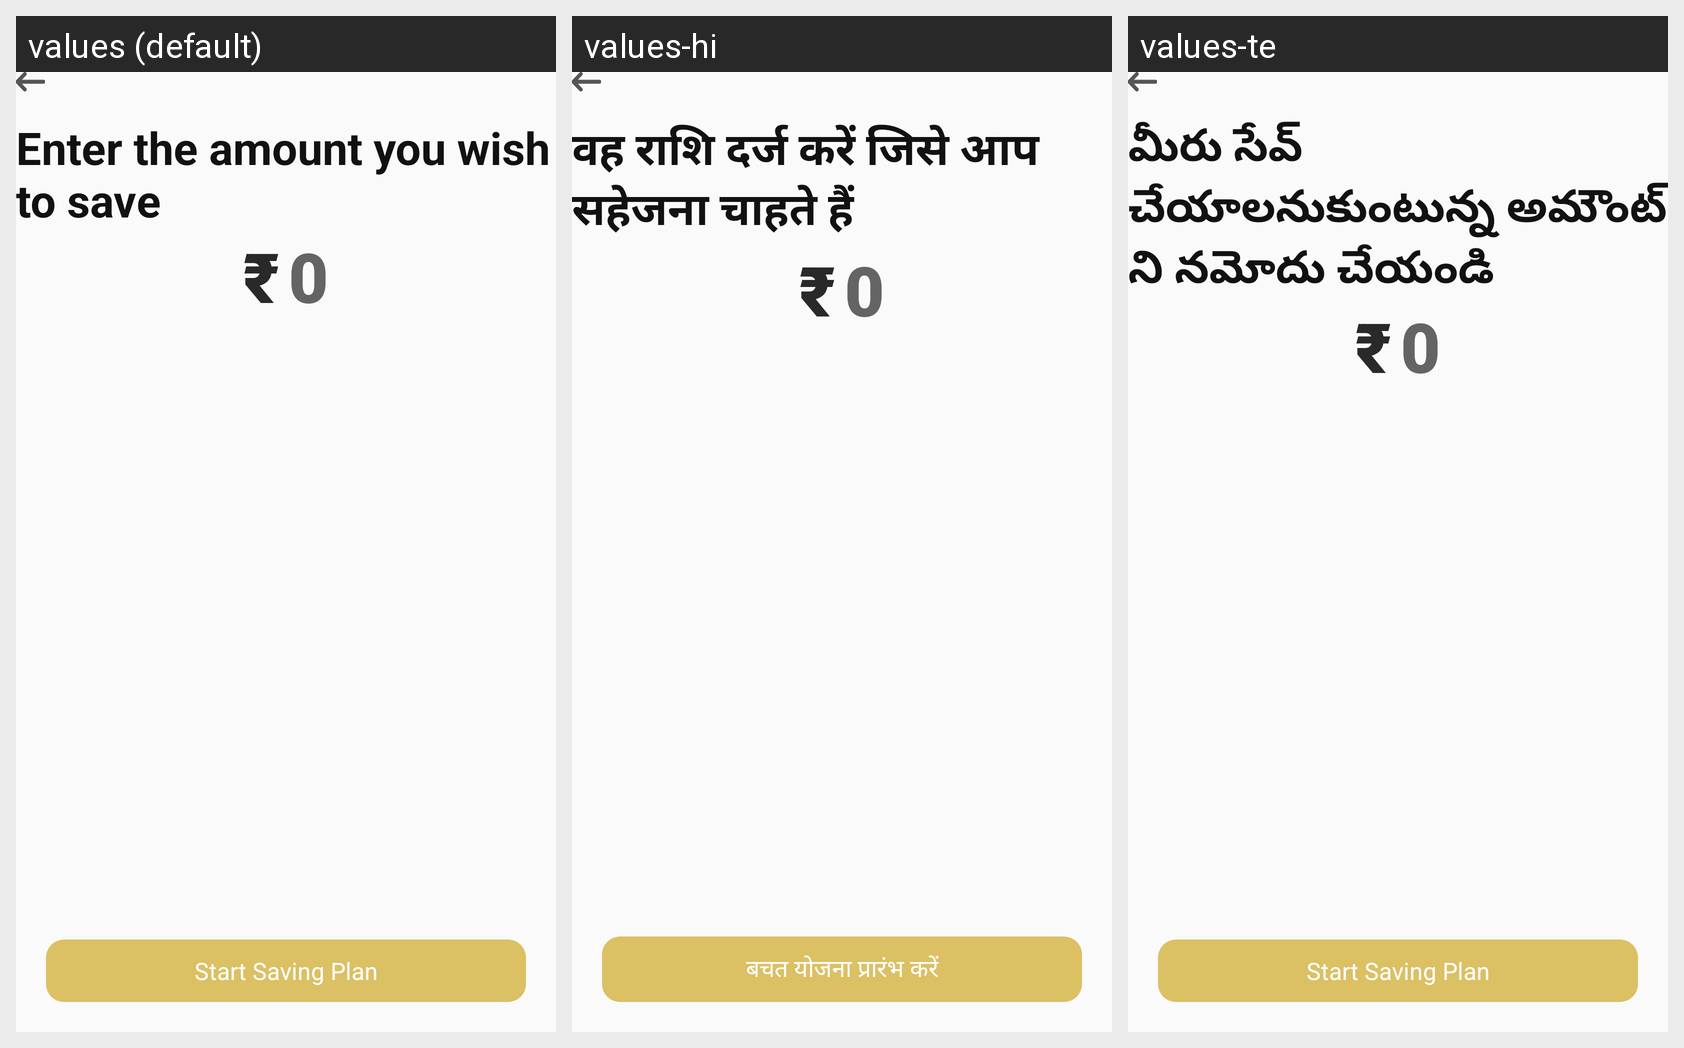

Translations of the strings shown on this Android screen, per locale in the grid:
Android screen res/layout/get_amount_savings.xml rendered under 3 locales, left to right: values (default), values-hi, values-te. Device: Nexus 5 (rendered at 1080×1920; each locale shown at half size, 540×960, under a caption strip naming it); theme Theme.Mitra_android.
Strings drawn on this screen, with the default value and each locale's value (text and hints the layout hard-codes, and strings that could not be matched under every locale, appear in the picture but are not listed):

enter_amount_save
  values: Enter the amount you wish to save
  values-hi: वह राशि दर्ज करें जिसे आप सहेजना चाहते हैं
  values-te: మీరు సేవ్ చేయాలనుకుంటున్న అమౌంట్ ని నమోదు చేయండి

rupee
  values: ₹
  values-hi: ₹  [not translated; the default value is used]
  values-te: ₹  [not translated; the default value is used]

_0
  values: 0
  values-hi: 0  [not translated; the default value is used]
  values-te: 0  [not translated; the default value is used]

savings_plan
  values: Start Saving Plan
  values-hi: बचत योजना प्रारंभ करें
  values-te: Start Saving Plan  [not translated; the default value is used]
